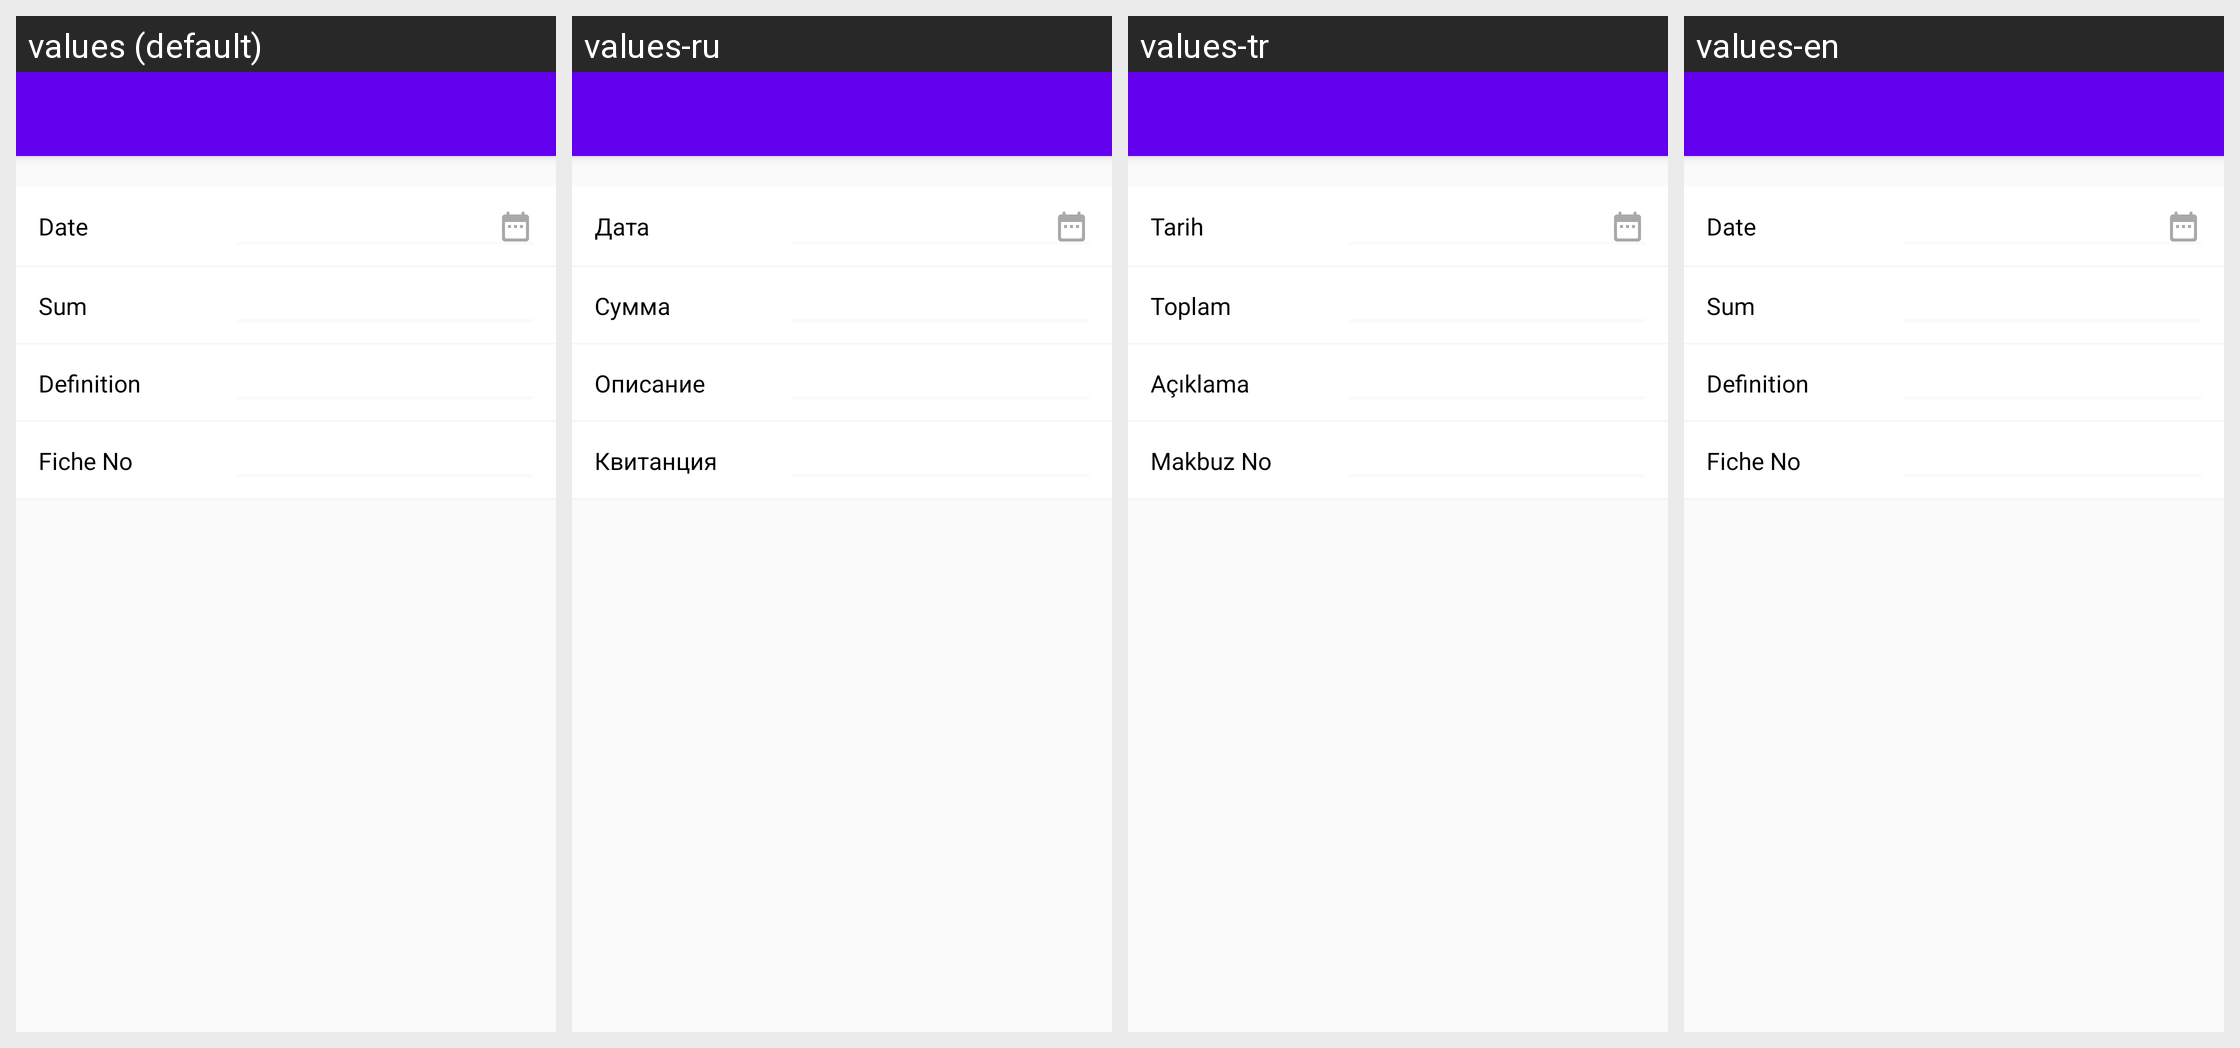

The Android screen above is rendered under several locales of the same app. Produce the string resources it draws, with the default and per-locale values.
Android screen res/layout/activity_kasa_islemleri.xml rendered under 4 locales, left to right: values (default), values-ru, values-tr, values-en. Device: Nexus 5 (rendered at 1080×1920; each locale shown at half size, 540×960, under a caption strip naming it); theme Theme.MaterialComponents.Light.NoActionBar.
Strings drawn on this screen, with the default value and each locale's value (text and hints the layout hard-codes, and strings that could not be matched under every locale, appear in the picture but are not listed):

client_kasa_date_title
  values: Date
  values-ru: Дата
  values-tr: Tarih
  values-en: Date

client_kasa_sum_title
  values: Sum
  values-ru: Сумма
  values-tr: Toplam
  values-en: Sum

client_kasa_definition_title
  values: Definition
  values-ru: Описание
  values-tr: Açıklama
  values-en: Definition

client_kasa_ficheno_title
  values: Fiche No
  values-ru: Квитанция
  values-tr: Makbuz No
  values-en: Fiche No
